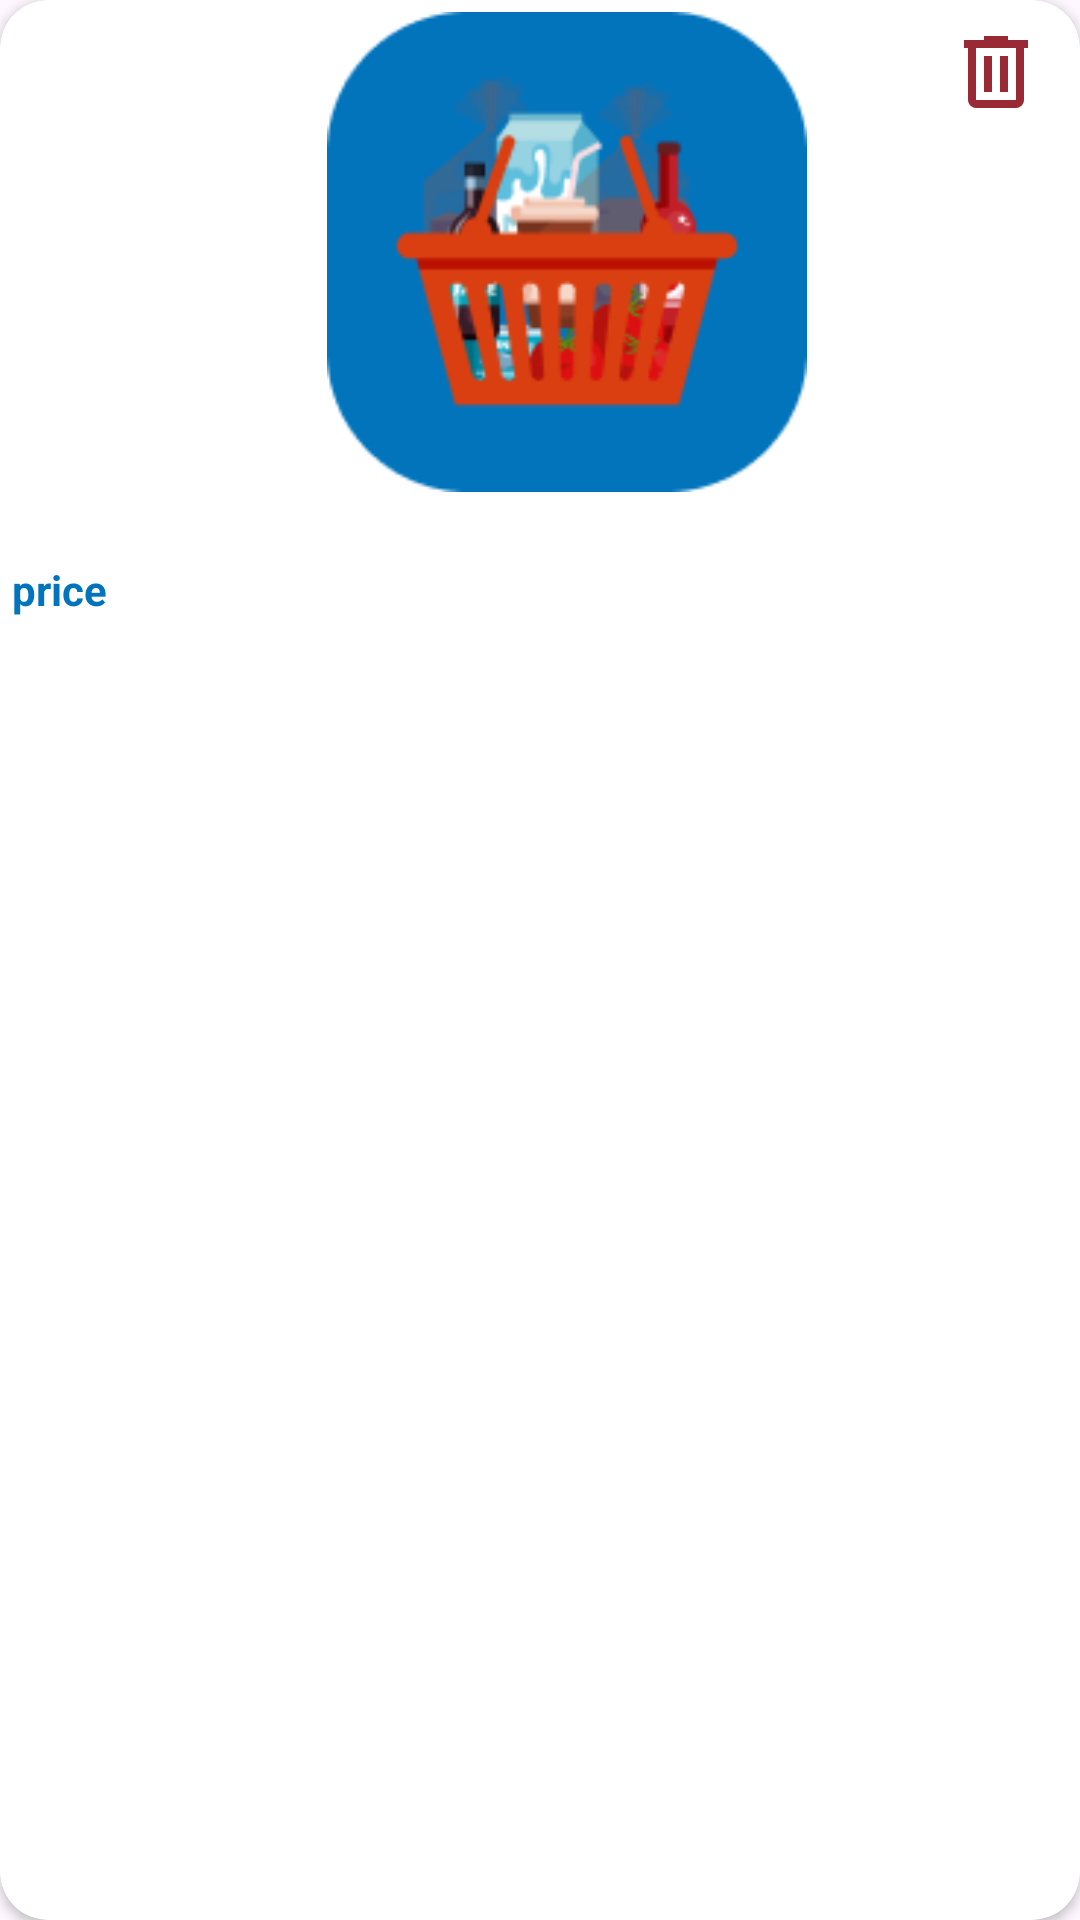

Layout XML and referenced resources for this Android screen:
<!-- AndroidManifest.xml: application theme Theme.Quikcart -->
<!-- res/layout/favorite_item.xml -->
<?xml version="1.0" encoding="utf-8"?>
<layout xmlns:android="http://schemas.android.com/apk/res/android"
    xmlns:app="http://schemas.android.com/apk/res-auto"
    xmlns:tools="http://schemas.android.com/tools">

    <data>
        <variable
            name="product"
            type="com.example.quikcart.models.entities.ProductsItem" />

    </data>

    <androidx.cardview.widget.CardView
        android:id="@+id/card_product"
        android:layout_width="wrap_content"
        android:layout_height="wrap_content"
        android:layout_margin="4dp"
        android:backgroundTint="@color/cardview_light_background"
        android:elevation="16dp"
        android:padding="4dp"
        app:layout_constraintEnd_toEndOf="parent"
        app:layout_constraintStart_toStartOf="parent"
        app:layout_constraintTop_toBottomOf="@+id/hello_text"
        app:cardCornerRadius="16dp">

        <androidx.constraintlayout.widget.ConstraintLayout
            android:layout_width="match_parent"
            android:layout_height="match_parent"
            android:padding="4dp">

            <ImageView
                android:id="@+id/image_of_product"
                imageUrl="@{product.images.get(0).src}"
                android:layout_width="160dp"
                android:layout_height="160dp"
                android:layout_marginStart="22dp"
                android:layout_marginEnd="4dp"
                android:contentDescription="@string/search_product"
                android:src="@drawable/logo2"
                app:layout_constraintCircleRadius="8dp"
                app:layout_constraintEnd_toEndOf="parent"
                app:layout_constraintStart_toStartOf="parent"
                app:layout_constraintTop_toTopOf="parent" />

            <TextView
                android:id="@+id/type_name"
                android:layout_width="match_parent"
                android:layout_height="wrap_content"
                android:layout_marginTop="2dp"
                android:text="@{product.productType}"
                app:layout_constraintEnd_toEndOf="parent"
                app:layout_constraintStart_toStartOf="parent"
                app:layout_constraintTop_toBottomOf="@+id/image_of_product"
                tools:text="Brand : SHOES" />

            <TextView
                android:id="@+id/product_price"
                android:layout_width="match_parent"
                android:layout_height="wrap_content"
                android:layout_marginTop="2dp"
                android:text="price"
                android:textColor="@color/xd_blue"
                android:textStyle="bold"
                app:layout_constraintEnd_toEndOf="parent"
                app:layout_constraintStart_toStartOf="parent"
                app:layout_constraintTop_toBottomOf="@+id/type_name"
                tools:text="220 $" />

            <TextView
                android:id="@+id/vendor_of_product"
                android:layout_width="match_parent"
                android:layout_height="wrap_content"
                android:layout_marginTop="2dp"
                android:text="@{product.vendor}"
                android:textColor="@color/xd_btn_nav_item"
                android:textStyle="bold"
                app:layout_constraintEnd_toEndOf="parent"
                app:layout_constraintStart_toStartOf="parent"
                app:layout_constraintTop_toBottomOf="@+id/product_price"
                tools:text="ADIDAS" />

            <ImageView
                android:id="@+id/delete_item"
                android:layout_width="40dp"
                android:layout_height="40dp"
                android:layout_marginEnd="4dp"
                android:contentDescription="@string/delete"
                android:padding="4dp"
                android:src="@drawable/ic_delete"
                app:layout_constraintEnd_toEndOf="parent"
                app:layout_constraintTop_toTopOf="parent" />
        </androidx.constraintlayout.widget.ConstraintLayout>
    </androidx.cardview.widget.CardView>

</layout>
<!-- resources referenced by this layout -->
<resources>
  <color name="xd_blue">#0274bc</color>
  <color name="xd_btn_nav_item">#8e8e8e</color>
  <!-- drawable ic_delete (drawable) -->
  <vector xmlns:android="http://schemas.android.com/apk/res/android"
      android:width="48dp"
      android:height="48dp"
      android:viewportWidth="960"
      android:viewportHeight="960"
      android:tint="@color/xd_dark_burgundy">
    <path
        android:fillColor="@color/xd_dark_burgundy"
        android:pathData="M280,840Q247,840 223.5,816.5Q200,793 200,760L200,240L160,240L160,160L360,160L360,120L600,120L600,160L800,160L800,240L760,240L760,760Q760,793 736.5,816.5Q713,840 680,840L280,840ZM680,240L280,240L280,760Q280,760 280,760Q280,760 280,760L680,760Q680,760 680,760Q680,760 680,760L680,240ZM360,680L440,680L440,320L360,320L360,680ZM520,680L600,680L600,320L520,320L520,680ZM280,240L280,240L280,760Q280,760 280,760Q280,760 280,760L280,760Q280,760 280,760Q280,760 280,760L280,240Z"/>
  </vector>
  <!-- drawable logo2: png bitmap (drawable, 11334 bytes) -->
  <string name="delete">حذف</string>
  <string name="search_product">البحث عن المنتج</string>
  <style name="Theme.Quikcart" parent="Base.Theme.Quikcart" />
  <color name="xd_dark_burgundy">#992935</color>
  <style name="Base.Theme.Quikcart" parent="Theme.Material3.DayNight.NoActionBar">
          
          
      </style>
</resources>
